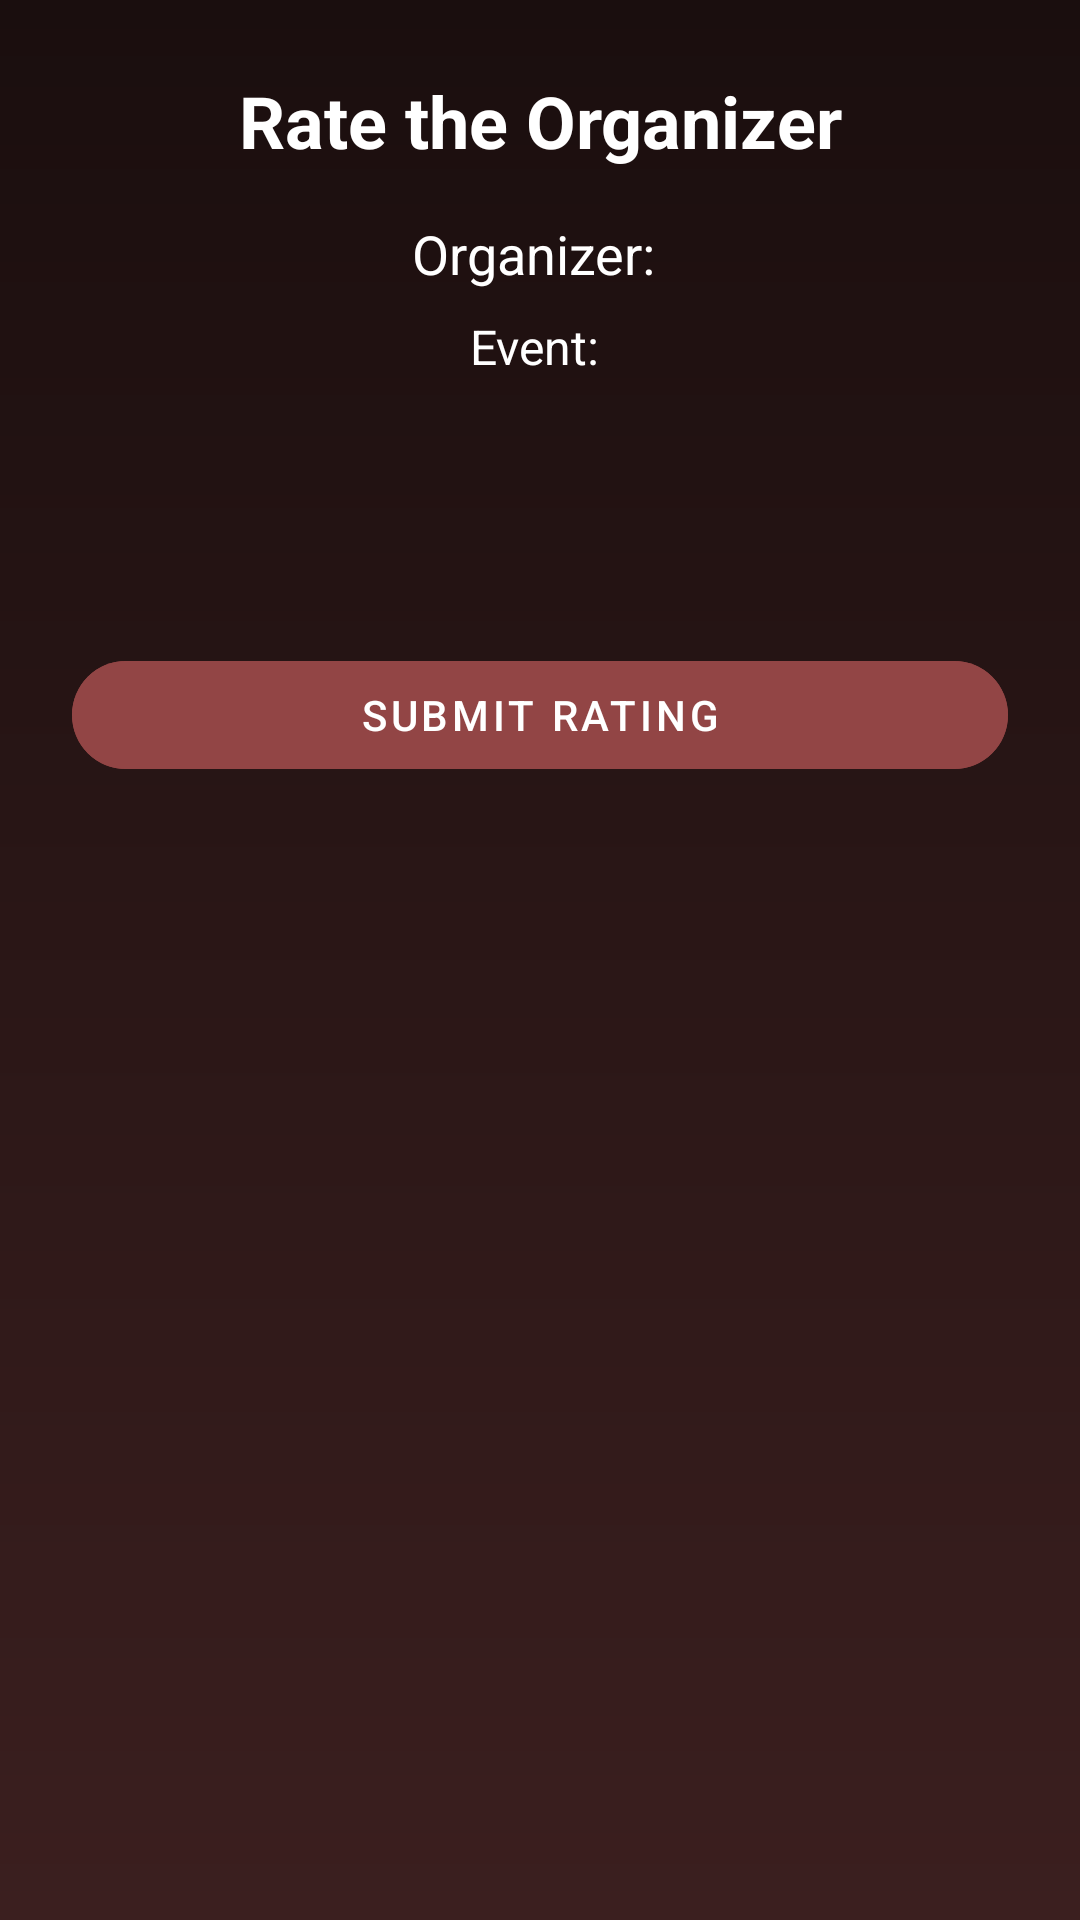

Write the Android layout XML for this screen, with the resource values it uses.
<!-- AndroidManifest.xml: application theme Theme.MyApplication -->
<!-- res/layout/dialog_rate_organizer.xml -->
<?xml version="1.0" encoding="utf-8"?>
<LinearLayout xmlns:android="http://schemas.android.com/apk/res/android"
    xmlns:app="http://schemas.android.com/apk/res-auto"
    android:layout_width="match_parent"
    android:layout_height="wrap_content"
    android:orientation="vertical"
    android:padding="24dp"
    android:background="@drawable/bg_login_gradient">

    <TextView
        android:id="@+id/rateTitle"
        android:layout_width="match_parent"
        android:layout_height="wrap_content"
        android:text="Rate the Organizer"
        android:textColor="@color/white"
        android:textSize="24sp"
        android:textStyle="bold"
        android:gravity="center"
        android:layout_marginBottom="16dp"/>

    <TextView
        android:id="@+id/rateOrganizerName"
        android:layout_width="match_parent"
        android:layout_height="wrap_content"
        android:text="Organizer: "
        android:textColor="@color/white"
        android:textSize="18sp"
        android:gravity="center"
        android:layout_marginBottom="8dp"/>

    <TextView
        android:id="@+id/rateEventTitle"
        android:layout_width="match_parent"
        android:layout_height="wrap_content"
        android:text="Event: "
        android:textColor="@color/white"
        android:textSize="16sp"
        android:gravity="center"
        android:layout_marginBottom="24dp"/>

    <LinearLayout
        android:layout_width="wrap_content"
        android:layout_height="wrap_content"
        android:orientation="horizontal"
        android:layout_gravity="center"
        android:layout_marginBottom="24dp">

        <ImageView
            android:id="@+id/rateStar1"
            android:layout_width="40dp"
            android:layout_height="40dp"
            android:src="@drawable/star_empty"
            android:contentDescription="1 Star"
            android:layout_marginEnd="4dp"/>

        <ImageView
            android:id="@+id/rateStar2"
            android:layout_width="40dp"
            android:layout_height="40dp"
            android:src="@drawable/star_empty"
            android:contentDescription="2 Stars"
            android:layout_marginEnd="4dp"/>

        <ImageView
            android:id="@+id/rateStar3"
            android:layout_width="40dp"
            android:layout_height="40dp"
            android:src="@drawable/star_empty"
            android:contentDescription="3 Stars"
            android:layout_marginEnd="4dp"/>

        <ImageView
            android:id="@+id/rateStar4"
            android:layout_width="40dp"
            android:layout_height="40dp"
            android:src="@drawable/star_empty"
            android:contentDescription="4 Stars"
            android:layout_marginEnd="4dp"/>

        <ImageView
            android:id="@+id/rateStar5"
            android:layout_width="40dp"
            android:layout_height="40dp"
            android:src="@drawable/star_empty"
            android:contentDescription="5 Stars"/>
    </LinearLayout>

    <com.google.android.material.button.MaterialButton
        android:id="@+id/submitRatingButton"
        android:layout_width="match_parent"
        android:layout_height="wrap_content"
        android:text="Submit Rating"
        app:cornerRadius="20dp"
        android:backgroundTint="@color/mainButtonColor"
        android:textColor="@color/white"
        android:enabled="false"/>

</LinearLayout>
<!-- resources referenced by this layout -->
<resources>
  <color name="mainButtonColor">#924545</color>
  <color name="white">#FFFFFFFF</color>
  <!-- drawable bg_login_gradient (drawable) -->
  <?xml version="1.0" encoding="utf-8"?>
  <shape xmlns:android="http://schemas.android.com/apk/res/android">
      <gradient
          android:startColor="#1A0E0E"
          android:endColor="#3B1F1F"
          android:angle="270"/>
  </shape>
  <style name="Theme.MyApplication" parent="Theme.MaterialComponents.DayNight.NoActionBar">
          
          <item name="colorPrimary">@color/purple_500</item>
          <item name="colorPrimaryVariant">@color/purple_700</item>
          <item name="colorOnPrimary">@color/white</item>
          
          <item name="colorSecondary">@color/teal_200</item>
          <item name="colorSecondaryVariant">@color/teal_700</item>
          <item name="colorOnSecondary">@color/black</item>
          
          <item name="android:statusBarColor">?attr/colorPrimaryVariant</item>
          
          <item name="colorControlNormal">@color/white</item>
          <item name="colorControlActivated">@color/dodo_maroon</item>
  
          
          <item name="materialThemeOverlay">@style/WhiteTextInputOverlay</item>
      </style>
  <color name="purple_500">#FF6200EE</color>
  <color name="purple_700">#FF3700B3</color>
  <color name="teal_200">#FF03DAC5</color>
  <color name="teal_700">#FF018786</color>
  <color name="black">#FF000000</color>
  <color name="dodo_maroon">#9A5050</color>
  <style name="WhiteTextInputOverlay" parent="">
          <item name="boxStrokeColor">@color/white</item>
          <item name="colorControlNormal">@color/white</item>
          <item name="colorControlActivated">@color/white</item>
          <item name="hintTextColor">@color/white</item>
      </style>
</resources>
